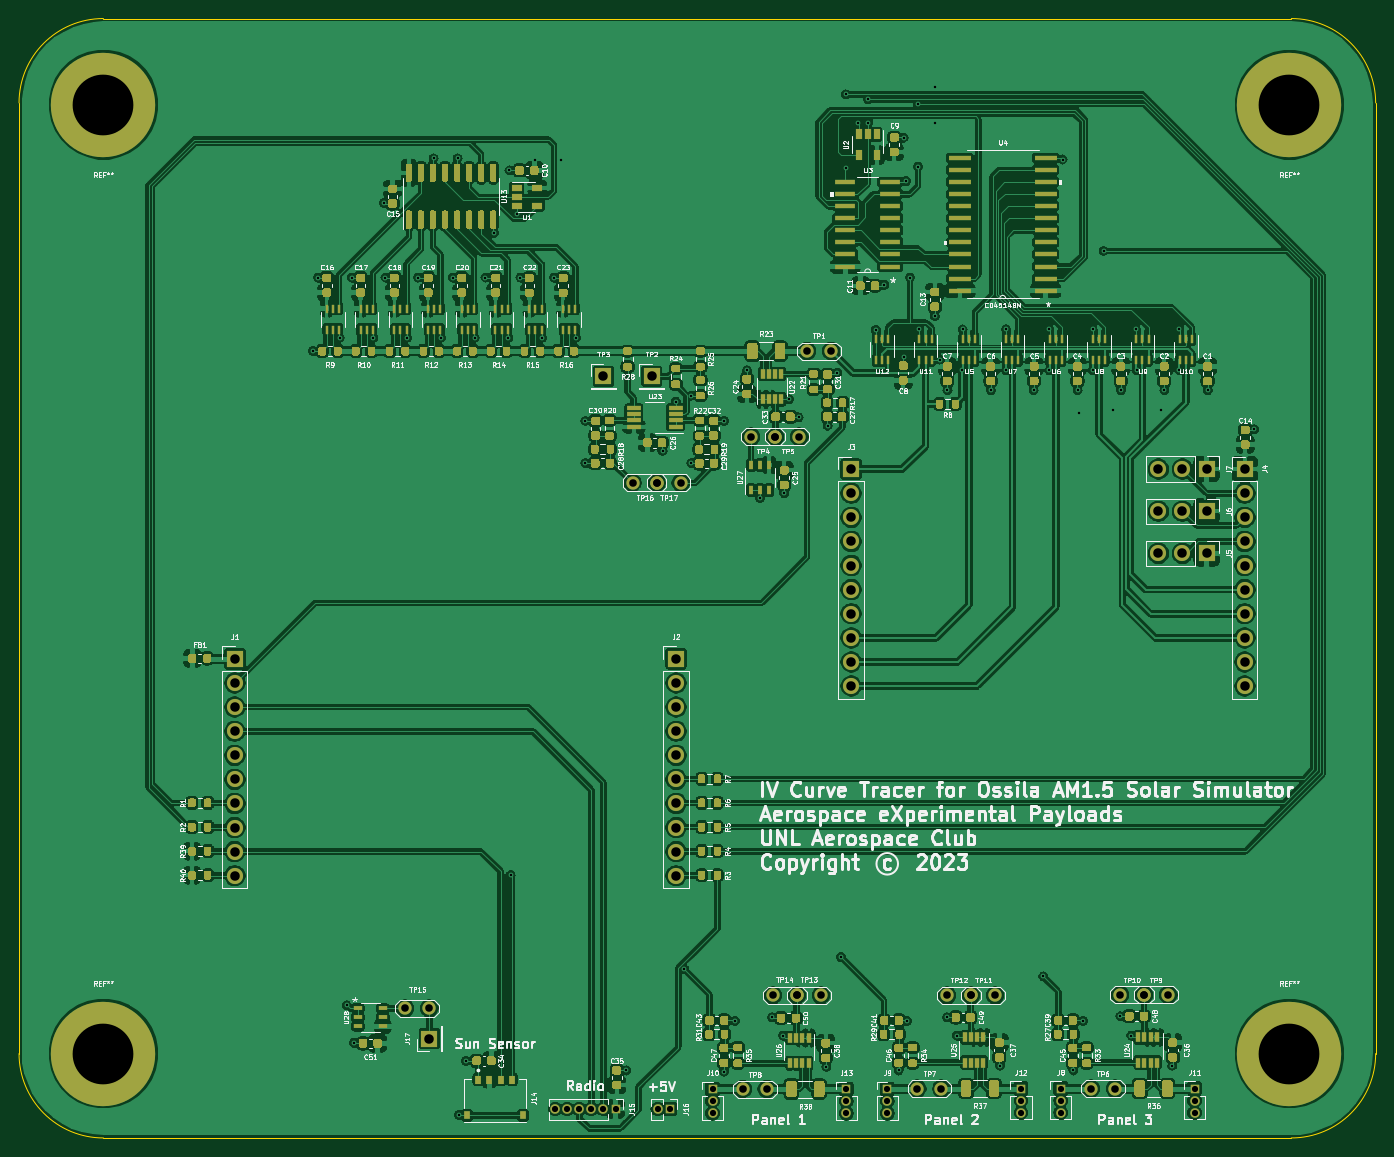
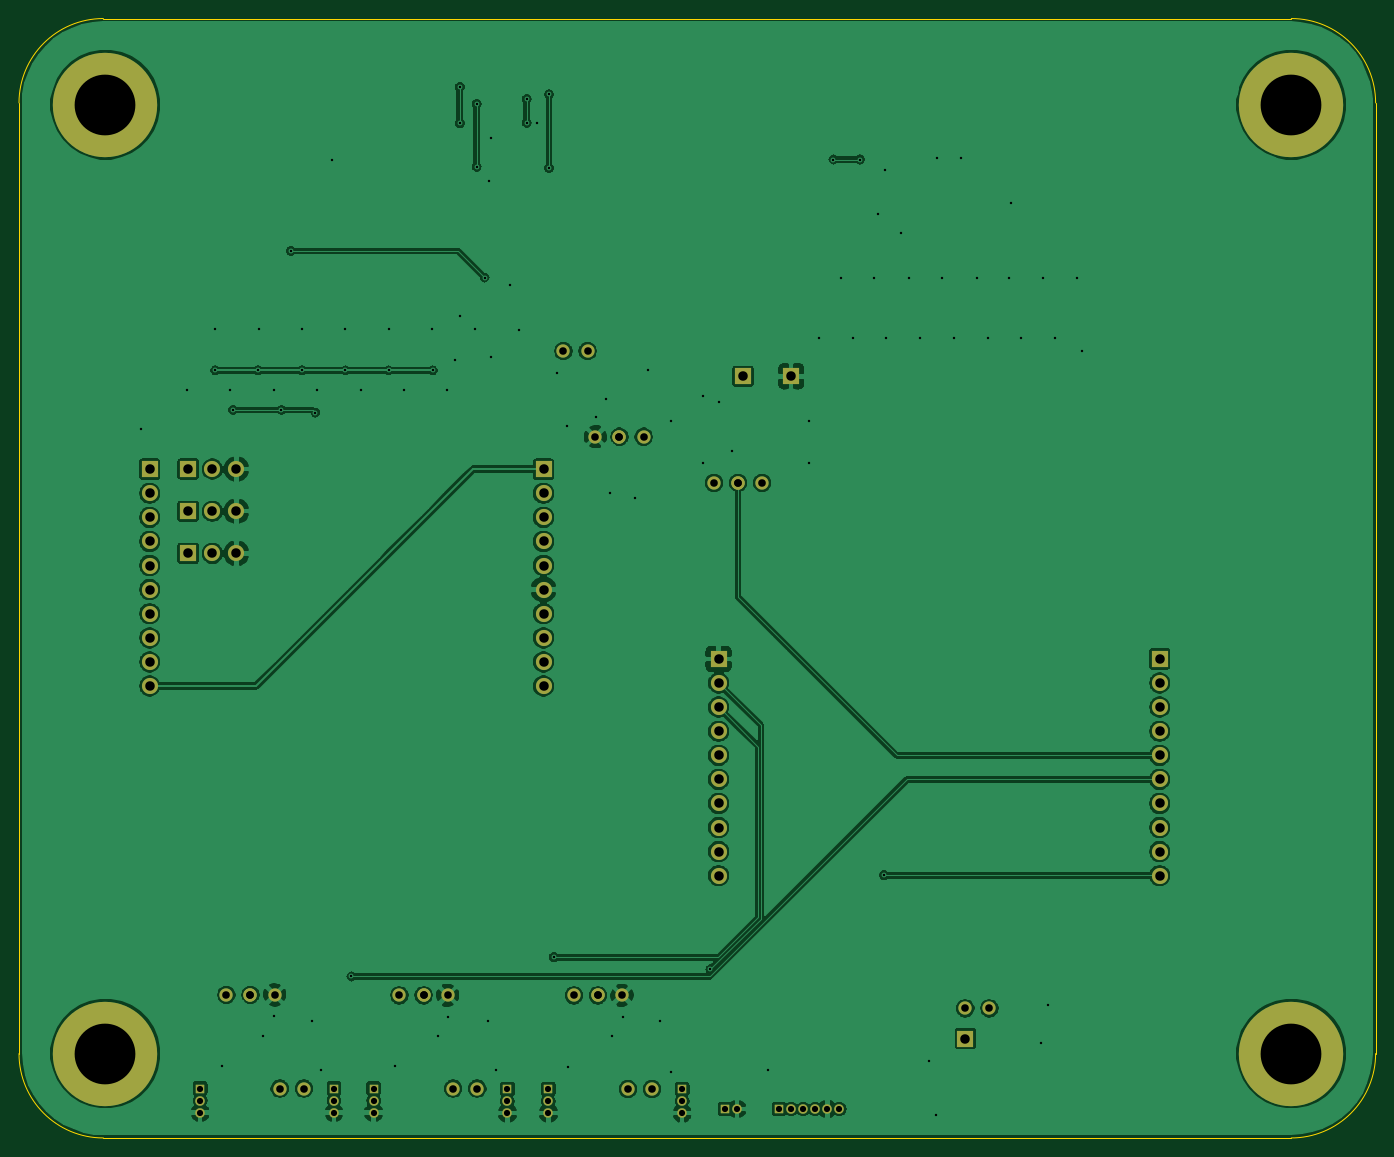
Circuit board: 11 layer files. Board 143.0 x 118.0 mm.
- bottom_copper: multiplexer cell tester-B_Cu.gbr (238807 bytes)
- bottom_mask: multiplexer cell tester-B_Mask.gbr (4393 bytes)
- paste: multiplexer cell tester-B_Paste.gbr (473 bytes)
- bottom_silk: multiplexer cell tester-B_SilkS.gbr (474 bytes)
- outline: multiplexer cell tester-Edge_Cuts.gbr (1005 bytes)
- top_copper: multiplexer cell tester-F_Cu.gbr (851444 bytes)
- top_mask: multiplexer cell tester-F_Mask.gbr (76011 bytes)
- paste: multiplexer cell tester-F_Paste.gbr (72086 bytes)
- top_silk: multiplexer cell tester-F_SilkS.gbr (197611 bytes)
- drill: multiplexer cell tester-NPTH.drl (271 bytes)
- drill: multiplexer cell tester-PTH.drl (3423 bytes)

=== bottom_copper: multiplexer cell tester-B_Cu.gbr (238807 bytes, source omitted) ===
=== bottom_mask: multiplexer cell tester-B_Mask.gbr ===
%TF.GenerationSoftware,KiCad,Pcbnew,(5.1.10)-1*%
%TF.CreationDate,2023-07-09T15:29:34-05:00*%
%TF.ProjectId,multiplexer cell tester,6d756c74-6970-46c6-9578-65722063656c,A*%
%TF.SameCoordinates,Original*%
%TF.FileFunction,Soldermask,Bot*%
%TF.FilePolarity,Negative*%
%FSLAX46Y46*%
G04 Gerber Fmt 4.6, Leading zero omitted, Abs format (unit mm)*
G04 Created by KiCad (PCBNEW (5.1.10)-1) date 2023-07-09 15:29:34*
%MOMM*%
%LPD*%
G01*
G04 APERTURE LIST*
%ADD10C,11.000000*%
%ADD11C,1.400000*%
%ADD12R,1.700000X1.700000*%
%ADD13O,1.000000X1.000000*%
%ADD14R,1.000000X1.000000*%
%ADD15O,1.700000X1.700000*%
G04 APERTURE END LIST*
D10*
%TO.C,REF\u002A\u002A*%
X86360000Y-42240000D03*
%TD*%
%TO.C,REF\u002A\u002A*%
X211360000Y-42240000D03*
%TD*%
%TO.C,REF\u002A\u002A*%
X211360000Y-142240000D03*
%TD*%
%TO.C,REF\u002A\u002A*%
X86360000Y-142240000D03*
%TD*%
D11*
%TO.C,TP17*%
X144665700Y-82092800D03*
X147205700Y-82092800D03*
%TD*%
%TO.C,TP16*%
X144665700Y-82092800D03*
X142125700Y-82092800D03*
%TD*%
%TO.C,TP15*%
X120713500Y-137477500D03*
X118173500Y-137477500D03*
%TD*%
D12*
%TO.C,J17*%
X120713500Y-140652500D03*
%TD*%
D11*
%TO.C,TP14*%
X156897100Y-136107100D03*
X159437100Y-136107100D03*
%TD*%
%TO.C,TP13*%
X161977100Y-136107100D03*
X159437100Y-136107100D03*
%TD*%
%TO.C,TP12*%
X175274900Y-136107400D03*
X177814900Y-136107400D03*
%TD*%
%TO.C,TP11*%
X180354900Y-136107400D03*
X177814900Y-136107400D03*
%TD*%
%TO.C,TP10*%
X193514100Y-136053600D03*
X196054100Y-136053600D03*
%TD*%
%TO.C,TP9*%
X198594100Y-136053600D03*
X196054100Y-136053600D03*
%TD*%
%TO.C,TP8*%
X156273500Y-145986500D03*
X153733500Y-145986500D03*
%TD*%
%TO.C,TP7*%
X174688500Y-145923000D03*
X172148500Y-145923000D03*
%TD*%
%TO.C,TP6*%
X192976500Y-145923000D03*
X190436500Y-145923000D03*
%TD*%
%TO.C,TP5*%
X159702500Y-77216000D03*
X157162500Y-77216000D03*
%TD*%
%TO.C,TP4*%
X154622500Y-77216000D03*
X157162500Y-77216000D03*
%TD*%
D12*
%TO.C,TP3*%
X139065000Y-70866000D03*
%TD*%
%TO.C,TP2*%
X144145000Y-70866000D03*
%TD*%
D11*
%TO.C,TP1*%
X160528000Y-68199000D03*
X163068000Y-68199000D03*
%TD*%
D13*
%TO.C,J16*%
X144780000Y-148082000D03*
D14*
X146050000Y-148082000D03*
%TD*%
D13*
%TO.C,J15*%
X133985000Y-148082000D03*
X135255000Y-148082000D03*
X136525000Y-148082000D03*
X137795000Y-148082000D03*
X139065000Y-148082000D03*
D14*
X140335000Y-148082000D03*
%TD*%
D13*
%TO.C,J13*%
X164655500Y-148526500D03*
X164655500Y-147256500D03*
D14*
X164655500Y-145986500D03*
%TD*%
D13*
%TO.C,J12*%
X183070500Y-148463000D03*
X183070500Y-147193000D03*
D14*
X183070500Y-145923000D03*
%TD*%
D13*
%TO.C,J11*%
X201358500Y-148463000D03*
X201358500Y-147193000D03*
D14*
X201358500Y-145923000D03*
%TD*%
D13*
%TO.C,J10*%
X150558500Y-148526500D03*
X150558500Y-147256500D03*
D14*
X150558500Y-145986500D03*
%TD*%
D13*
%TO.C,J9*%
X168973500Y-148522400D03*
X168973500Y-147252400D03*
D14*
X168973500Y-145982400D03*
%TD*%
D13*
%TO.C,J8*%
X187261500Y-148463000D03*
X187261500Y-147193000D03*
D14*
X187261500Y-145923000D03*
%TD*%
D15*
%TO.C,J7*%
X197548500Y-80632300D03*
X200088500Y-80632300D03*
D12*
X202628500Y-80632300D03*
%TD*%
D15*
%TO.C,J6*%
X197548500Y-85077300D03*
X200088500Y-85077300D03*
D12*
X202628500Y-85077300D03*
%TD*%
D15*
%TO.C,J5*%
X197548500Y-89522300D03*
X200088500Y-89522300D03*
D12*
X202628500Y-89522300D03*
%TD*%
D15*
%TO.C,J4*%
X206666000Y-103501500D03*
X206666000Y-100961500D03*
X206666000Y-98421500D03*
X206666000Y-95881500D03*
X206666000Y-93341500D03*
X206666000Y-90801500D03*
X206666000Y-88261500D03*
X206666000Y-85721500D03*
X206666000Y-83181500D03*
D12*
X206666000Y-80641500D03*
%TD*%
D15*
%TO.C,J3*%
X165166000Y-103501500D03*
X165166000Y-100961500D03*
X165166000Y-98421500D03*
X165166000Y-95881500D03*
X165166000Y-93341500D03*
X165166000Y-90801500D03*
X165166000Y-88261500D03*
X165166000Y-85721500D03*
X165166000Y-83181500D03*
D12*
X165166000Y-80641500D03*
%TD*%
D15*
%TO.C,J2*%
X146718200Y-123498600D03*
X146718200Y-120958600D03*
X146718200Y-118418600D03*
X146718200Y-115878600D03*
X146718200Y-113338600D03*
X146718200Y-110798600D03*
X146718200Y-108258600D03*
X146718200Y-105718600D03*
X146718200Y-103178600D03*
D12*
X146718200Y-100638600D03*
%TD*%
D15*
%TO.C,J1*%
X100218200Y-123498600D03*
X100218200Y-120958600D03*
X100218200Y-118418600D03*
X100218200Y-115878600D03*
X100218200Y-113338600D03*
X100218200Y-110798600D03*
X100218200Y-108258600D03*
X100218200Y-105718600D03*
X100218200Y-103178600D03*
D12*
X100218200Y-100638600D03*
%TD*%
M02*

=== paste: multiplexer cell tester-B_Paste.gbr ===
%TF.GenerationSoftware,KiCad,Pcbnew,(5.1.10)-1*%
%TF.CreationDate,2023-07-09T15:29:34-05:00*%
%TF.ProjectId,multiplexer cell tester,6d756c74-6970-46c6-9578-65722063656c,A*%
%TF.SameCoordinates,Original*%
%TF.FileFunction,Paste,Bot*%
%TF.FilePolarity,Positive*%
%FSLAX46Y46*%
G04 Gerber Fmt 4.6, Leading zero omitted, Abs format (unit mm)*
G04 Created by KiCad (PCBNEW (5.1.10)-1) date 2023-07-09 15:29:34*
%MOMM*%
%LPD*%
G01*
G04 APERTURE LIST*
G04 APERTURE END LIST*
M02*

=== bottom_silk: multiplexer cell tester-B_SilkS.gbr ===
%TF.GenerationSoftware,KiCad,Pcbnew,(5.1.10)-1*%
%TF.CreationDate,2023-07-09T15:29:34-05:00*%
%TF.ProjectId,multiplexer cell tester,6d756c74-6970-46c6-9578-65722063656c,A*%
%TF.SameCoordinates,Original*%
%TF.FileFunction,Legend,Bot*%
%TF.FilePolarity,Positive*%
%FSLAX46Y46*%
G04 Gerber Fmt 4.6, Leading zero omitted, Abs format (unit mm)*
G04 Created by KiCad (PCBNEW (5.1.10)-1) date 2023-07-09 15:29:34*
%MOMM*%
%LPD*%
G01*
G04 APERTURE LIST*
G04 APERTURE END LIST*
M02*

=== outline: multiplexer cell tester-Edge_Cuts.gbr ===
%TF.GenerationSoftware,KiCad,Pcbnew,(5.1.10)-1*%
%TF.CreationDate,2023-07-09T15:29:34-05:00*%
%TF.ProjectId,multiplexer cell tester,6d756c74-6970-46c6-9578-65722063656c,A*%
%TF.SameCoordinates,Original*%
%TF.FileFunction,Profile,NP*%
%FSLAX46Y46*%
G04 Gerber Fmt 4.6, Leading zero omitted, Abs format (unit mm)*
G04 Created by KiCad (PCBNEW (5.1.10)-1) date 2023-07-09 15:29:34*
%MOMM*%
%LPD*%
G01*
G04 APERTURE LIST*
%TA.AperFunction,Profile*%
%ADD10C,0.050000*%
%TD*%
G04 APERTURE END LIST*
D10*
X220450000Y-142240000D02*
G75*
G02*
X211560000Y-151130000I-8890000J0D01*
G01*
X77470000Y-42040000D02*
G75*
G02*
X86360000Y-33150000I8890000J0D01*
G01*
X211560000Y-33150000D02*
G75*
G02*
X220450000Y-42040000I0J-8890000D01*
G01*
X86360000Y-151130000D02*
G75*
G02*
X77470000Y-142240000I0J8890000D01*
G01*
X220450000Y-142240000D02*
X220450000Y-42040000D01*
X86360000Y-33150000D02*
X211560000Y-33150000D01*
X86360000Y-151130000D02*
X211560000Y-151130000D01*
X77470000Y-142240000D02*
X77470000Y-42040000D01*
M02*

=== top_copper: multiplexer cell tester-F_Cu.gbr (851444 bytes, source omitted) ===
=== top_mask: multiplexer cell tester-F_Mask.gbr (76011 bytes, source omitted) ===
=== paste: multiplexer cell tester-F_Paste.gbr (72086 bytes, source omitted) ===
=== top_silk: multiplexer cell tester-F_SilkS.gbr (197611 bytes, source omitted) ===
=== drill: multiplexer cell tester-NPTH.drl ===
M48
; DRILL file {KiCad (5.1.10)-1} date 07/09/23 15:29:36
; FORMAT={-:-/ absolute / inch / decimal}
; #@! TF.CreationDate,2023-07-09T15:29:36-05:00
; #@! TF.GenerationSoftware,Kicad,Pcbnew,(5.1.10)-1
; #@! TF.FileFunction,NonPlated,1,2,NPTH
FMAT,2
INCH
%
G90
G05
T0
M30

=== drill: multiplexer cell tester-PTH.drl ===
M48
; DRILL file {KiCad (5.1.10)-1} date 07/09/23 15:29:36
; FORMAT={-:-/ absolute / inch / decimal}
; #@! TF.CreationDate,2023-07-09T15:29:36-05:00
; #@! TF.GenerationSoftware,Kicad,Pcbnew,(5.1.10)-1
; #@! TF.FileFunction,Plated,1,2,PTH
FMAT,2
INCH
T1C0.0100
T2C0.0256
T3C0.0315
T4C0.0394
T5C0.2520
%
G90
G05
T1
X4.27Y-2.685
X4.29Y-2.38
X4.38Y-2.63
X4.41Y-5.4
X4.43Y-2.38
X4.44Y-5.555
X4.52Y-2.63
X4.565Y-2.07
X4.57Y-2.38
X4.66Y-2.63
X4.705Y-2.38
X4.77Y-1.885
X4.8Y-2.63
X4.85Y-2.38
X4.87Y-1.885
X4.875Y-5.855
X4.905Y-5.63
X4.94Y-2.63
X4.985Y-2.38
X5.02Y-2.195
X5.08Y-2.63
X5.085Y-1.935
X5.09Y-4.86
X5.115Y-2.115
X5.13Y-2.38
X5.19Y-1.89
X5.22Y-2.63
X5.27Y-2.38
X5.3Y-1.89
X5.36Y-2.63
X5.4Y-2.975
X5.4Y-3.15
X5.57Y-5.67
X5.72Y-3.1
X5.775Y-2.895
X5.81Y-5.25
X5.84Y-2.87
X5.84Y-3.15
X5.975Y-2.975
X5.975Y-5.675
X6.02Y-5.465
X6.07Y-2.765
X6.125Y-3.295
X6.175Y-5.45
X6.22Y-5.525
X6.225Y-3.275
X6.245Y-2.885
X6.285Y-2.96
X6.4Y-5.655
X6.405Y-2.995
X6.445Y-2.775
X6.46Y-5.2
X6.48Y-1.62
X6.48Y-1.925
X6.53Y-1.74
X6.5725Y-1.64
X6.5725Y-1.7375
X6.605Y-2.5975
X6.64Y-2.41
X6.7Y-5.67
X6.72Y-1.8
X6.72Y-2.7075
X6.73Y-1.98
X6.735Y-5.465
X6.7475Y-2.38
X6.78Y-1.66
X6.78Y-1.92
X6.785Y-2.595
X6.85Y-1.59
X6.85Y-1.74
X6.85Y-2.54
X6.87Y-2.72
X6.9Y-5.45
X6.9025Y-2.8475
X6.94Y-5.525
X6.9625Y-2.765
X6.965Y-2.595
X7.0825Y-2.8475
X7.12Y-5.65
X7.145Y-2.595
X7.145Y-2.765
X7.26Y-2.8475
X7.3Y-5.28
X7.325Y-2.595
X7.325Y-2.765
X7.38Y-1.89
X7.425Y-5.67
X7.4425Y-2.8475
X7.45Y-2.94
X7.465Y-5.465
X7.505Y-2.595
X7.505Y-2.765
X7.55Y-2.27
X7.59Y-2.93
X7.62Y-5.445
X7.6225Y-2.8475
X7.665Y-5.525
X7.685Y-2.595
X7.6875Y-2.765
X7.79Y-2.93
X7.8025Y-2.8475
X7.835Y-5.65
X7.865Y-2.595
X7.865Y-2.765
X7.9825Y-2.8475
X8.175Y-3.01
T2
X5.275Y-5.83
X5.325Y-5.83
X5.375Y-5.83
X5.425Y-5.83
X5.475Y-5.83
X5.525Y-5.83
X5.7Y-5.83
X5.75Y-5.83
X5.9275Y-5.7475
X5.9275Y-5.7975
X5.9275Y-5.8475
X6.4825Y-5.7475
X6.4825Y-5.7975
X6.4825Y-5.8475
X6.6525Y-5.7473
X6.6525Y-5.7973
X6.6525Y-5.8473
X7.2075Y-5.745
X7.2075Y-5.795
X7.2075Y-5.845
X7.3725Y-5.745
X7.3725Y-5.795
X7.3725Y-5.845
X7.9275Y-5.745
X7.9275Y-5.795
X7.9275Y-5.845
T3
X4.6525Y-5.4125
X4.7525Y-5.4125
X5.5955Y-3.232
X5.6955Y-3.232
X5.6955Y-3.232
X5.7955Y-3.232
X6.0525Y-5.7475
X6.0875Y-3.04
X6.1525Y-5.7475
X6.1771Y-5.3585
X6.1875Y-3.04
X6.1875Y-3.04
X6.2771Y-5.3585
X6.2771Y-5.3585
X6.2875Y-3.04
X6.32Y-2.685
X6.3771Y-5.3585
X6.42Y-2.685
X6.7775Y-5.745
X6.8775Y-5.745
X6.9006Y-5.3586
X7.0006Y-5.3586
X7.0006Y-5.3586
X7.1006Y-5.3586
X7.4975Y-5.745
X7.5975Y-5.745
X7.6187Y-5.3564
X7.7187Y-5.3564
X7.7187Y-5.3564
X7.8187Y-5.3564
T4
X3.9456Y-3.9621
X3.9456Y-4.0621
X3.9456Y-4.1621
X3.9456Y-4.2621
X3.9456Y-4.3621
X3.9456Y-4.4621
X3.9456Y-4.5621
X3.9456Y-4.6621
X3.9456Y-4.7621
X3.9456Y-4.8621
X4.7525Y-5.5375
X5.475Y-2.79
X5.675Y-2.79
X5.7763Y-3.9621
X5.7763Y-4.0621
X5.7763Y-4.1621
X5.7763Y-4.2621
X5.7763Y-4.3621
X5.7763Y-4.4621
X5.7763Y-4.5621
X5.7763Y-4.6621
X5.7763Y-4.7621
X5.7763Y-4.8621
X6.5026Y-3.1749
X6.5026Y-3.2749
X6.5026Y-3.3749
X6.5026Y-3.4749
X6.5026Y-3.5749
X6.5026Y-3.6749
X6.5026Y-3.7749
X6.5026Y-3.8749
X6.5026Y-3.9749
X6.5026Y-4.0749
X7.7775Y-3.1745
X7.7775Y-3.3495
X7.7775Y-3.5245
X7.8775Y-3.1745
X7.8775Y-3.3495
X7.8775Y-3.5245
X7.9775Y-3.1745
X7.9775Y-3.3495
X7.9775Y-3.5245
X8.1365Y-3.1749
X8.1365Y-3.2749
X8.1365Y-3.3749
X8.1365Y-3.4749
X8.1365Y-3.5749
X8.1365Y-3.6749
X8.1365Y-3.7749
X8.1365Y-3.8749
X8.1365Y-3.9749
X8.1365Y-4.0749
T5
X3.4Y-1.663
X3.4Y-5.6
X8.3213Y-1.663
X8.3213Y-5.6
T0
M30

